Run: headless pygame with SDL's dummy video driver; simulated clock (each Clock.tick advances the game by its frame time, no real sleeping); random seed 0; keys injected as events and as key.get_pressed() state; mouse plan: one left click at the window centre at the start of phase 2, then a move to the lower-right quarter at the start of phase 3.
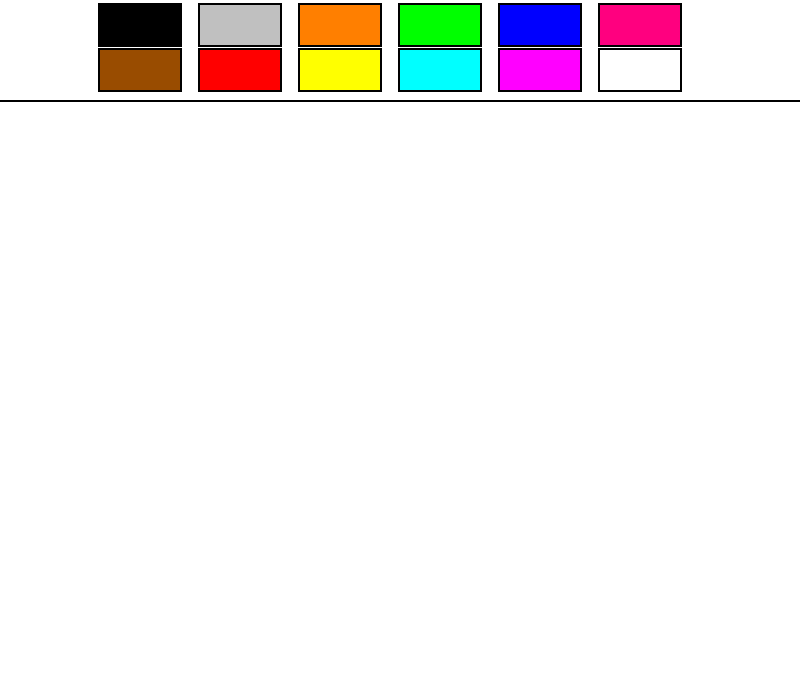
Frame 1 of 4 · flips 1–60 · no input
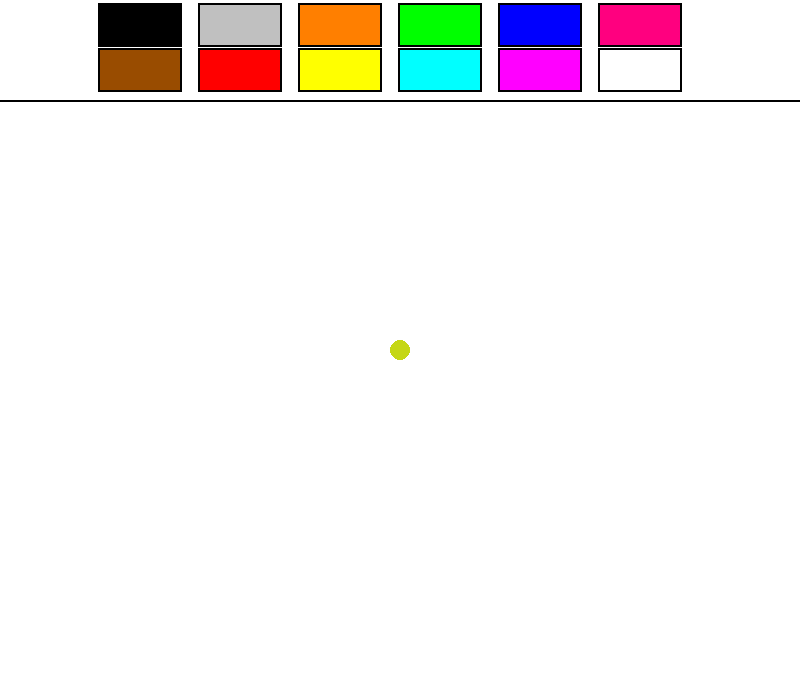
Frame 2 of 4 · flips 61–180 · clicked the window centre · tapped SPACE, RETURN · held RIGHT (→), D
Frame 3 of 4 · flips 181–300 · moved the mouse to the lower-right quarter · held DOWN (↓), S · screen unchanged from frame 2, image omitted
Frame 4 of 4 · flips 301–420 · held LEFT (←), A, UP (↑), W · screen unchanged from frame 3, image omitted

The pygame program that drew these frames:

import pygame, random

# (x1, y1), (x2, y2)
# A = y2 - y1
# B = x1 - x2
# C = x2 * y1 - x1 * y2
# Ax + By + C = 0
# (x - x1) / (x2 - x1) = (y - y1) / (y2 - y1)

BLACK = [0, 0, 0]
GRAY = [192, 192, 192]
BROWN = [153, 76, 0]
WHITE = [255, 255, 255]
RED = [255, 0, 0]
ORANGE = [255, 127, 0]
YELLOW = [255, 255, 0]
GREEN = [0, 255, 0]
LIGHTBLUE = [0, 255, 255]
BLUE = [0, 0, 255]
PURPLE = [255, 0, 255]
PINK = [255, 0, 127]

class Button():
    def __init__(self, color, x, y, width, height, text=''):
        self.color = color
        self.x = x
        self.y = y
        self.width = width
        self.height = height
        self.text = text

    def draw(self, screen, outline = None):
        if outline:
            pygame.draw.rect(screen, outline, (self.x-2, self.y-2, self.width+4, self.height+4), 0)
            
        pygame.draw.rect(screen, self.color, (self.x, self.y, self.width, self.height), 0)
        
        if self.text != '':
            font = pygame.font.SysFont('Calibri', 20)
            text = font.render(self.text, True, BLACK)
            screen.blit(text, (self.x + (self.width/2 - text.get_width()/2), self.y + (self.height/2 - text.get_height()/2)))

    def isOver(self, pos):
        if pos[0] > self.x and pos[0] < self.x + self.width:
            if pos[1] > self.y and pos[1] < self.y + self.height:
                return True 
        return False



def drawLine(screen, start, end, width, color):
    x1 = start[0]
    y1 = start[1]
    x2 = end[0]
    y2 = end[1]

    dx = abs(x1 - x2)
    dy = abs(y1 - y2)

    A = y2 - y1
    B = x1 - x2
    C = x2 * y1 - x1 * y2

    if dx > dy:
        if x1 > x2:
            x1, x2 = x2, x1
            y1, y2 = y2, y1

        for x in range(x1, x2):
            y = (-C - A * x) / B
            pygame.draw.circle(screen, color, (x, y), width)
    else:
        if y1 > y2:
            x1, x2 = x2, x1
            y1, y2 = y2, y1
        for y in range(y1, y2):
            x = (-C - B * y) / A
            pygame.draw.circle(screen, color, (x, y), width)

def main():
    screen = pygame.display.set_mode((800, 700))
    screen.fill(WHITE)

    pygame.draw.line(screen, BLACK, [0, 100], [800, 100], 2)

    mode = 'random'
    draw_on = False
    last_pos = (0, 0)
    color = (255, 128, 0)
    radius = 10

    colors = {
        'red': (255, 0, 0),
        'blue': (0, 0, 255),
        'green': (0, 255, 0)
    }

    black_button = Button(BLACK, 100, 5, 80, 40)
    brown_button = Button(BROWN, 100, 50, 80, 40)
    gray_button = Button(GRAY, 200, 5, 80, 40)
    red_button = Button(RED, 200, 50, 80, 40)
    orange_button = Button(ORANGE, 300, 5, 80, 40)
    yellow_button = Button(YELLOW, 300, 50, 80, 40)
    green_button = Button(GREEN, 400, 5, 80, 40)
    lightblue_button = Button(LIGHTBLUE, 400, 50, 80, 40)
    blue_button = Button(BLUE, 500, 5, 80, 40)
    purple_button = Button(PURPLE, 500, 50, 80, 40)
    pink_button = Button(PINK, 600, 5, 80, 40)
    eraser_button = Button(WHITE, 600, 50, 80, 40)

    black_button.draw(screen, BLACK)
    gray_button.draw(screen, BLACK)
    brown_button.draw(screen, BLACK)
    red_button.draw(screen, BLACK)
    orange_button.draw(screen, BLACK)
    yellow_button.draw(screen, BLACK)
    green_button.draw(screen, BLACK)
    lightblue_button.draw(screen, BLACK)
    blue_button.draw(screen, BLACK)
    purple_button.draw(screen, BLACK)
    pink_button.draw(screen, BLACK)
    eraser_button.draw(screen, BLACK)

    while True:

        pressed = pygame.key.get_pressed()
        alt_held = pressed[pygame.K_LALT] or pressed[pygame.K_RALT]
        ctrl_held = pressed[pygame.K_LCTRL] or pressed[pygame.K_RCTRL]

        for event in pygame.event.get():
            pos = pygame.mouse.get_pos()
            if event.type == pygame.QUIT:
                return
            if event.type == pygame.KEYDOWN:
                if event.key == pygame.K_w and ctrl_held:
                    return
                if event.key == pygame.K_F4 and alt_held:
                    return
                if event.key == pygame.K_r:
                    mode = 'red'
                if event.key == pygame.K_b:
                    mode = 'blue'
                if event.key == pygame.K_g:
                    mode = 'green'
                if event.key == pygame.K_UP:
                    radius += 1
                if event.key == pygame.K_DOWN:
                    radius -= 1
            if event.type == pygame.MOUSEBUTTONDOWN:
                if mode == 'random':
                    color = (random.randrange(256), random.randrange(256), random.randrange(256))
                else:
                    color = colors[mode]
                pygame.draw.circle(screen, color, event.pos, radius)
                draw_on = True
            if event.type == pygame.MOUSEBUTTONUP:
                draw_on = False
            if event.type == pygame.MOUSEMOTION:
                if draw_on:
                    drawLine(screen, last_pos, event.pos, radius, color)
                    # pygame.draw.circle(screen, color, event.pos, radius)
                last_pos = event.pos
        pygame.display.flip()

    pygame.quit()

main()
